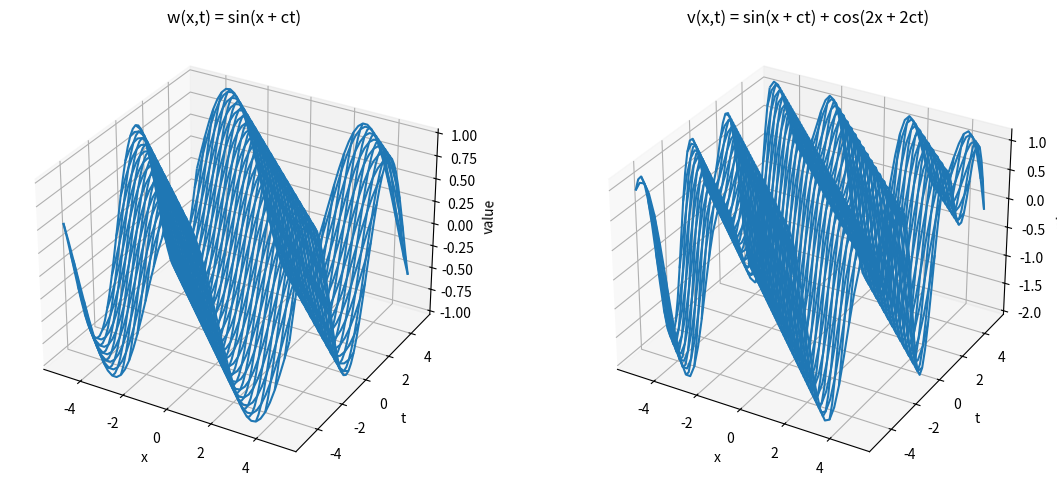

Reproduce this figure in Python.
# ============================================================
# TOPIC: Partial differentiation — Wave equation (3D wireframe plot)
# DESCRIPTION:
# Plottet eine oder mehrere gegebene Funktionen f(x,t) als 3D-Wireframe.
# Verwenden, wenn eine Lösung einer partiellen Differentialgleichung wie
# der Wellengleichung räumlich-zeitlich dargestellt werden soll.
# USE WHEN:
# Wenn vorgegebene Funktionen in x und t visualisiert werden sollen.
# EXAMPLE:
# w(x,t)=sin(x+ct), v(x,t)=sin(x+ct)+cos(2x+2ct) bei c=1.
# ============================================================

import numpy as np
import matplotlib.pyplot as plt

# ============================================================
# PART 1 — Inputs
# ============================================================
c = 1                                  # wave speed
x_range = (-5, 5)                      # x interval
t_range = (-5, 5)                      # t interval
n_points = 50                          # grid resolution per axis

# Define the candidate functions
def w(x, t):
    return np.sin(x + c*t)

def v(x, t):
    return np.sin(x + c*t) + np.cos(2*x + 2*c*t)

# ============================================================
# PART 2 — Method selection
# ============================================================
# Options:
#   "w"    -> plot only w(x,t)
#   "v"    -> plot only v(x,t)
#   "both" -> plot w and v side by side
method = "both"

# ============================================================
# PART 3 — Implementation
# ============================================================
def plot_wave_wireframe(c, x_range, t_range, n_points, method):
    x = np.linspace(x_range[0], x_range[1], n_points)
    t = np.linspace(t_range[0], t_range[1], n_points)
    X, T = np.meshgrid(x, t)

    if method == "w":
        funcs = [(w, "w(x,t) = sin(x + ct)")]
    elif method == "v":
        funcs = [(v, "v(x,t) = sin(x + ct) + cos(2x + 2ct)")]
    elif method == "both":
        funcs = [(w, "w(x,t) = sin(x + ct)"),
                 (v, "v(x,t) = sin(x + ct) + cos(2x + 2ct)")]
    else:
        raise ValueError("method must be 'w', 'v', or 'both'")

    fig = plt.figure(figsize=(6*len(funcs), 5))
    for i, (f, title) in enumerate(funcs, start=1):
        Z = f(X, T)
        ax = fig.add_subplot(1, len(funcs), i, projection='3d')
        ax.plot_wireframe(X, T, Z, rstride=2, cstride=2)
        ax.set_xlabel("x")
        ax.set_ylabel("t")
        ax.set_zlabel("value")
        ax.set_title(title)

    plt.tight_layout()
    plt.show()

# ============================================================
# PART 4 — Call
# ============================================================
plot_wave_wireframe(c, x_range, t_range, n_points, method)
